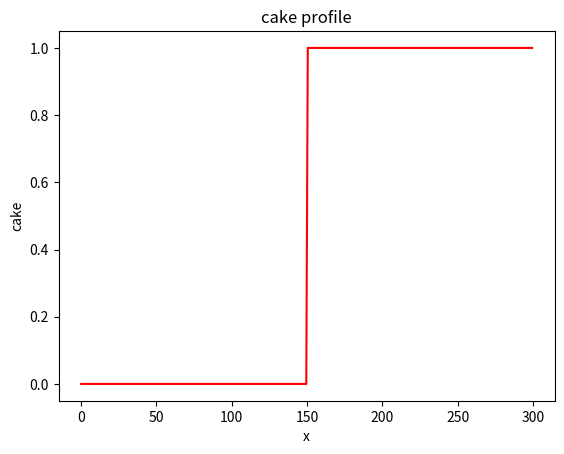
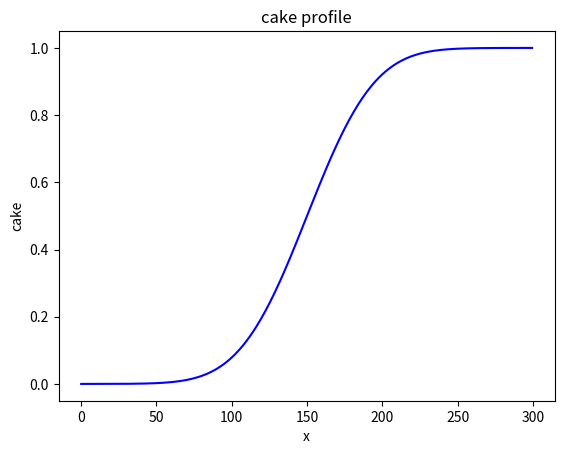

Recreate these plots in Python, in order.
"""A 1D diffusion model."""

import numpy as np
import matplotlib.pyplot as plt
import sys


def calculate_stable_time_step(dx, diffusivity ):
    """calculate a stable time step for the model"""
    return 0.5*dx**2/diffusivity


def step_like(x, step_at=0):
    """make a step function profile."""
    y = np.empty_like(x, dtype=float)
    y[:step_at] =0.0
    y[step_at] =0.5
    y[step_at+1:] =1.0
    
    return y

def new_profile(x, form="step"):
    """make a new cake height profile,choosinhg a type"""
    match form:
        case "step":
            return step_like(x, step_at=len(x) //2)
        case _:
            raise ValueError(f"unknown profile type {form}")

def plot_profile(x, cake, color="r"):
    """Display the cake profile."""
    plt.figure()
    plt.plot(x, cake, color)
    plt.xlabel("x")
    plt.ylabel("cake")
    plt.title("cake profile")


def run_diffusion_model():
    """Run the diffusion model."""
    D=100
    Lx=300
    
    dx=0.5
    x=np.arange(start=0, stop=Lx , step=dx)
    nx= len(x)
    
    C= new_profile (x, form="step")
    
    plot_profile(x, C)
    
    
    nt=5000
    dt=calculate_stable_time_step(dx,D)
    
    for t in range(0, nt):
        C[1:-1] += D*dt/dx**2* (C[:-2] -2*C[1:-1] + C[2:])
    
    plot_profile(x, C, color="b")

    return(C)


if __name__=="__main__":
    cake= run_diffusion_model()
    np.savetxt(sys.stdout, cake, fmt="%.6f")









